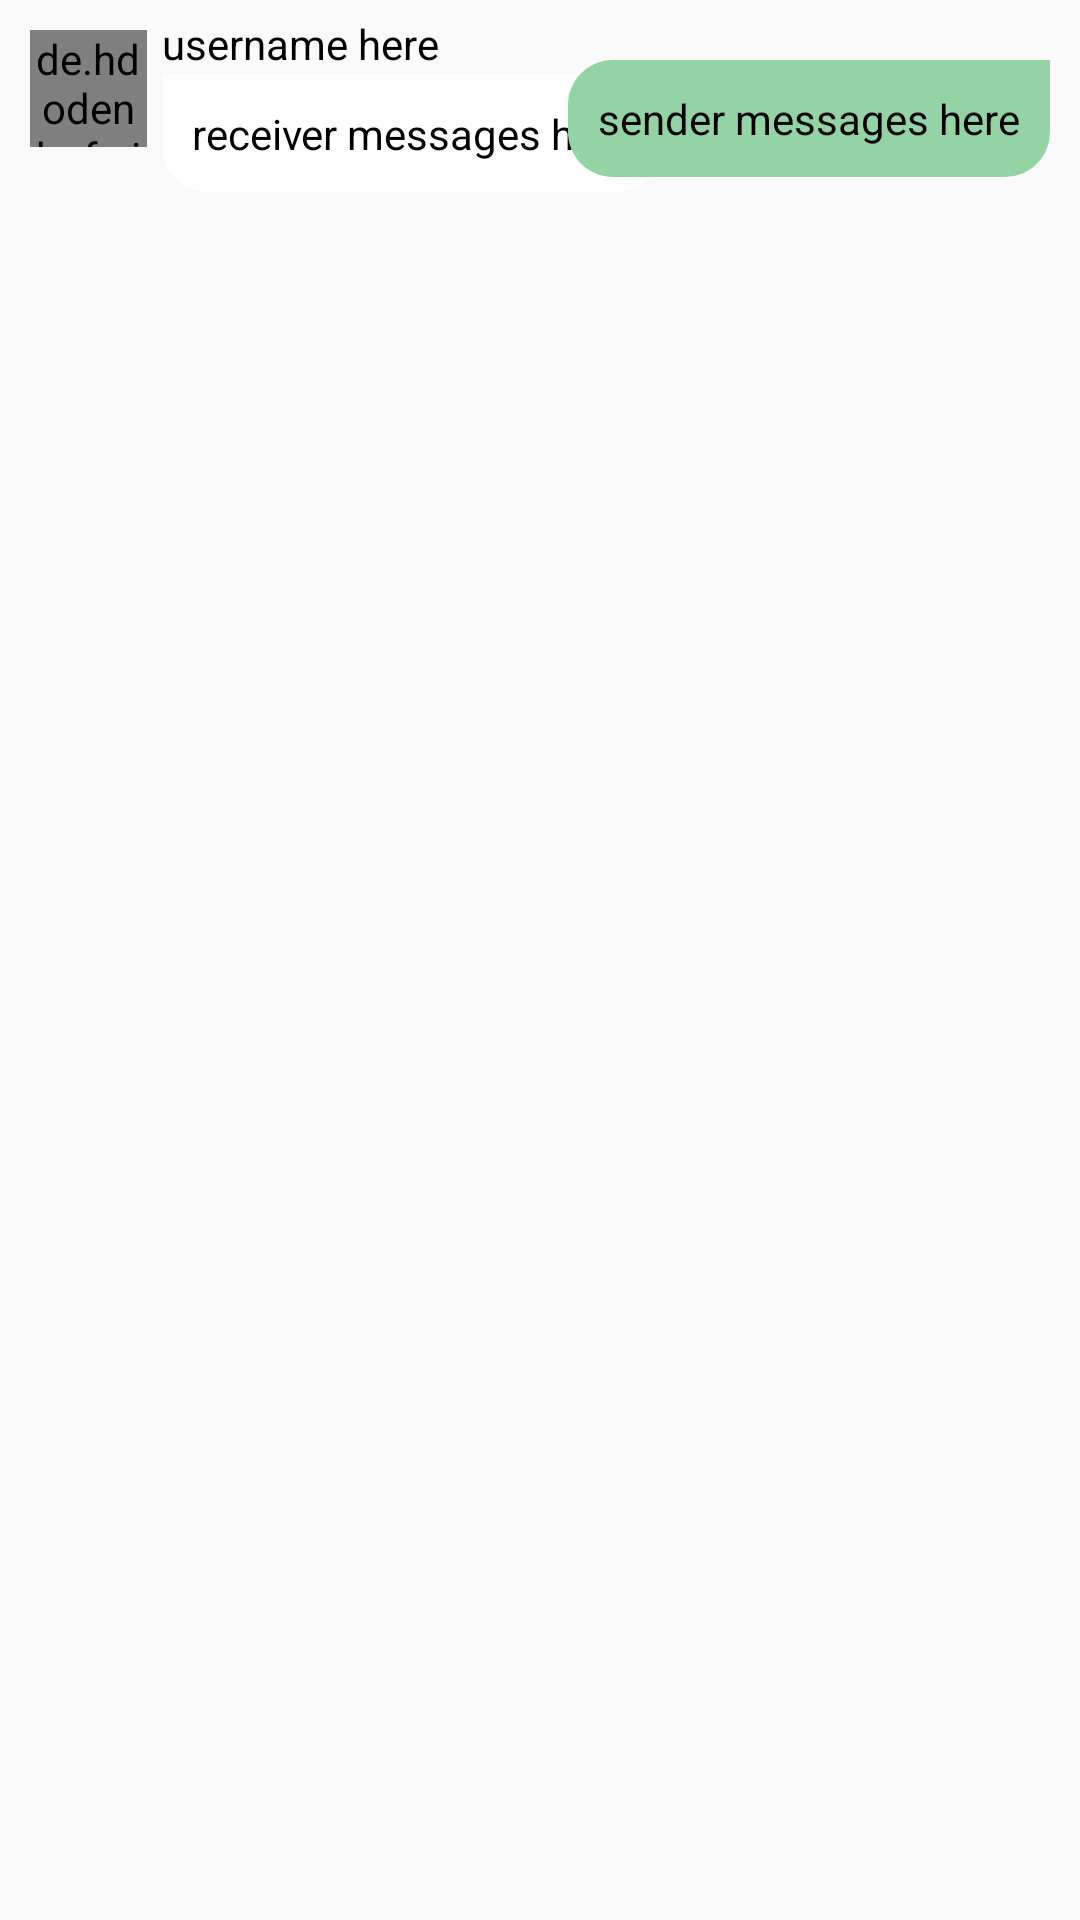

Produce the Android XML layout that renders to this screen, including the resource entries it uses.
<!-- AndroidManifest.xml: application theme AppTheme -->
<!-- res/layout/custom_messages_layout.xml -->
<?xml version="1.0" encoding="utf-8"?>
<RelativeLayout
    xmlns:android="http://schemas.android.com/apk/res/android"
    android:layout_width="match_parent"
    android:layout_height="wrap_content"
    android:paddingBottom="10dp">

    <de.hdodenhof.circleimageview.CircleImageView
        android:id="@+id/message_profile_image"
        android:layout_width="39dp"
        android:layout_height="39dp"
        android:layout_marginTop="10dp"
        android:layout_marginRight="5dp"
        android:layout_marginLeft="10dp"
        android:src="@drawable/profile_image" />

    <TextView
        android:id="@+id/receiver_name"
        android:layout_width="wrap_content"
        android:layout_height="wrap_content"
        android:layout_marginTop="5dp"
        android:textColor="@android:color/black"
        android:text="@string/username_here"
        android:layout_toEndOf="@+id/message_profile_image"/>

    <TextView
        android:id="@+id/receiver_message_text"
        android:layout_width="wrap_content"
        android:layout_height="wrap_content"
        android:layout_alignParentTop="true"
        android:layout_marginTop="25dp"
        android:layout_marginEnd="40dp"
        android:layout_toEndOf="@+id/message_profile_image"
        android:background="@drawable/receiver_messages_layout"
        android:text="@string/receiver_messages_here"
        android:padding="10dp"
        android:textSize="14sp"
        android:textColor="@android:color/black"/>

    <TextView
        android:id="@+id/sender_message_text"
        android:layout_width="wrap_content"
        android:layout_height="wrap_content"
        android:layout_alignParentEnd="true"
        android:layout_marginTop="20dp"
        android:layout_marginStart="40dp"
        android:layout_marginEnd="10dp"
        android:background="@drawable/sender_messages_layout"
        android:text="@string/sender_messages_here"
        android:layout_alignParentTop="@+id/receiver_message_text"
        android:padding="10dp"
        android:textSize="14sp"
        android:textColor="@android:color/black"/>

</RelativeLayout>
<!-- resources referenced by this layout -->
<resources>
  <!-- drawable profile_image: png bitmap (drawable, 34055 bytes) -->
  <!-- drawable receiver_messages_layout (drawable) -->
  <?xml version="1.0" encoding="utf-8"?>
  <shape xmlns:android="http://schemas.android.com/apk/res/android">
  
      <solid android:color="#FFFFFF"></solid>
      <corners android:radius="15dp"
          android:topLeftRadius="0dp"></corners>
  
  </shape>
  <!-- drawable sender_messages_layout (drawable) -->
  <?xml version="1.0" encoding="utf-8"?>
  <shape xmlns:android="http://schemas.android.com/apk/res/android">
  
      <solid android:color="#94D3A3"></solid>
      <corners android:radius="15dp"
          android:topRightRadius="0dp"></corners>
  
  
  </shape>
  <string name="receiver_messages_here">receiver messages here</string>
  <string name="sender_messages_here">sender messages here</string>
  <string name="username_here">username here</string>
  <style name="AppTheme" parent="Theme.AppCompat.Light.NoActionBar">
          
          <item name="colorPrimary">@color/colorPrimary</item>
          <item name="colorPrimaryDark">@color/colorPrimaryDark</item>
          <item name="colorAccent">@color/colorAccent</item>
         
      </style>
  <color name="colorPrimary">#22C322</color>
  <color name="colorPrimaryDark">#000000</color>
  <color name="colorAccent">#22C322</color>
</resources>
